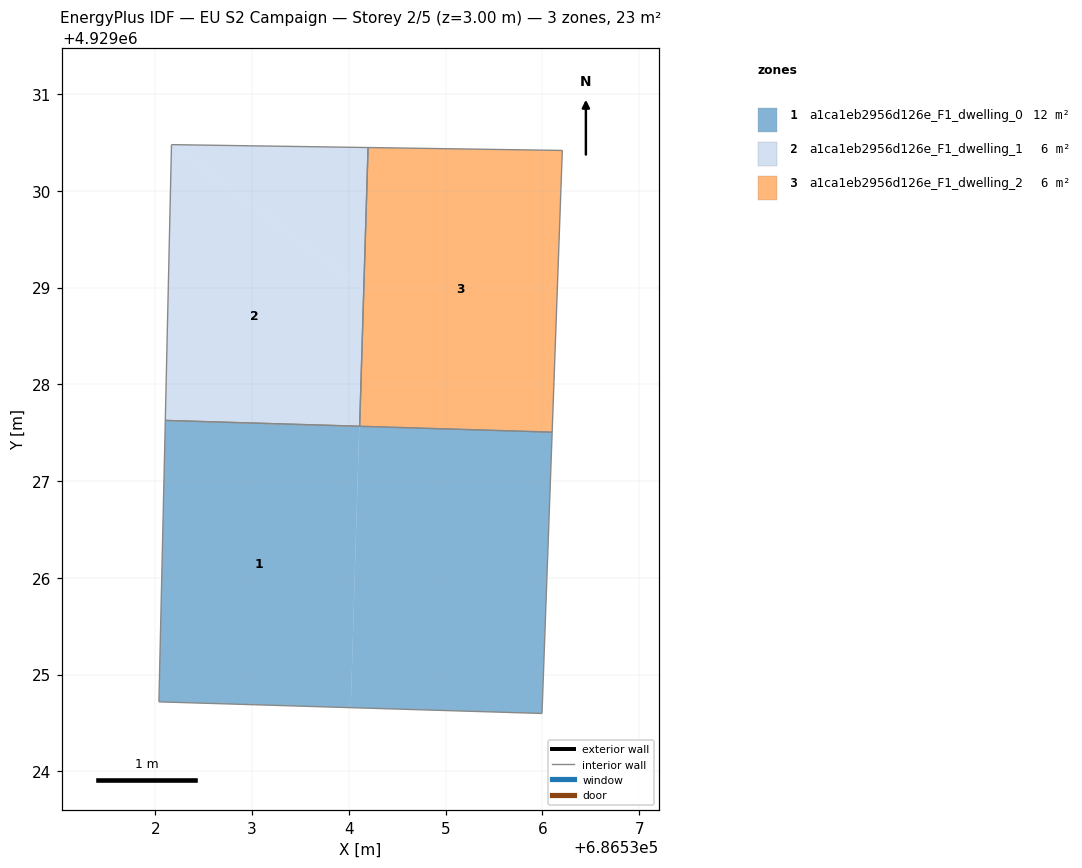
=== STOREY PLAN SPEC (per zone: floor XY polygon, exterior-wall plan segments, windows/doors) ===
zone 1: a1ca1eb2956d126e_F1_dwelling_0  (11.6 m²)
  floor: (686534.02, 4929024.66) (686534.11, 4929027.56) (686532.10, 4929027.62) (686532.04, 4929024.72)
  floor: (686536.00, 4929024.60) (686536.10, 4929027.51) (686534.11, 4929027.56) (686534.02, 4929024.66)
  interior walls: 4
zone 2: a1ca1eb2956d126e_F1_dwelling_1  (5.8 m²)
  floor: (686534.11, 4929027.57) (686534.15, 4929028.98) (686532.17, 4929030.48) (686532.10, 4929027.63)
  floor: (686534.15, 4929028.98) (686534.19, 4929030.45) (686532.17, 4929030.48)
  interior walls: 4
zone 3: a1ca1eb2956d126e_F1_dwelling_2  (5.8 m²)
  floor: (686536.10, 4929027.51) (686536.21, 4929030.42) (686534.20, 4929030.45) (686534.11, 4929027.57)
  interior walls: 4

=== DERIVED (storey summary) ===
Building: EU S2 Campaign
Storey: 2 of 5  (floor level z = 3.00 m)
Storey gross floor area: 23.1 m²
Zones on this storey: 3
  - a1ca1eb2956d126e_F1_dwelling_0: floor 11.6 m²
  - a1ca1eb2956d126e_F1_dwelling_1: floor 5.8 m²
  - a1ca1eb2956d126e_F1_dwelling_2: floor 5.8 m²
Zone adjacency: (none detected)